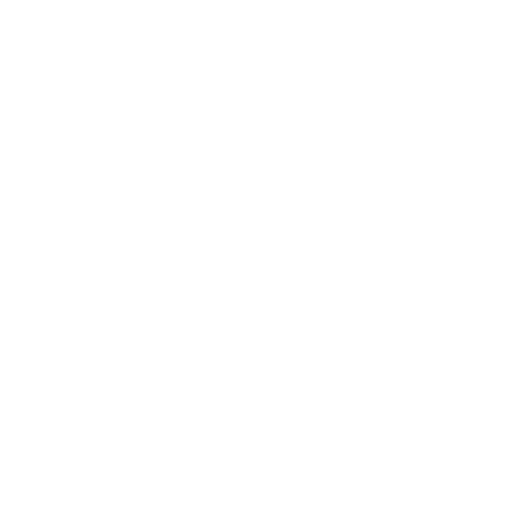
t = 0.00 s
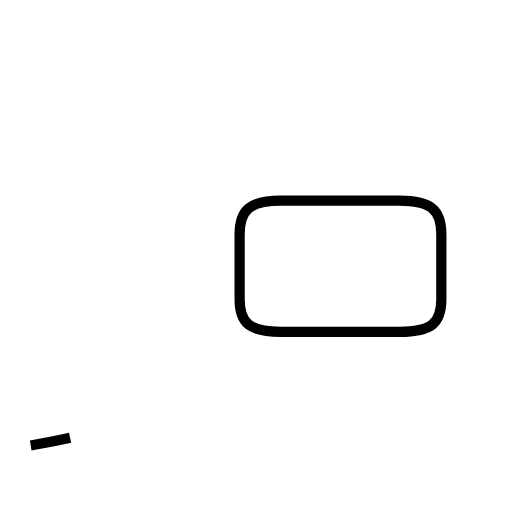
t = 1.92 s
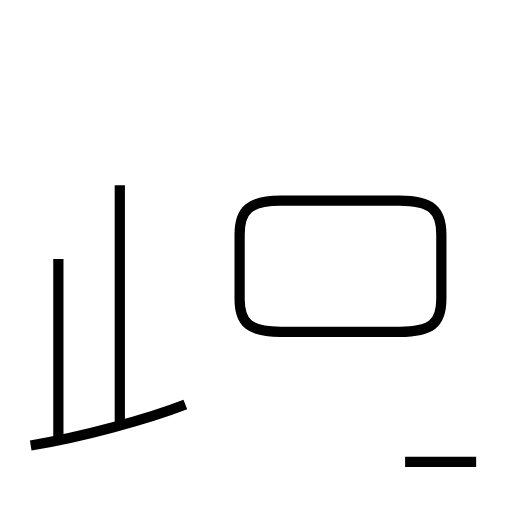
t = 3.73 s
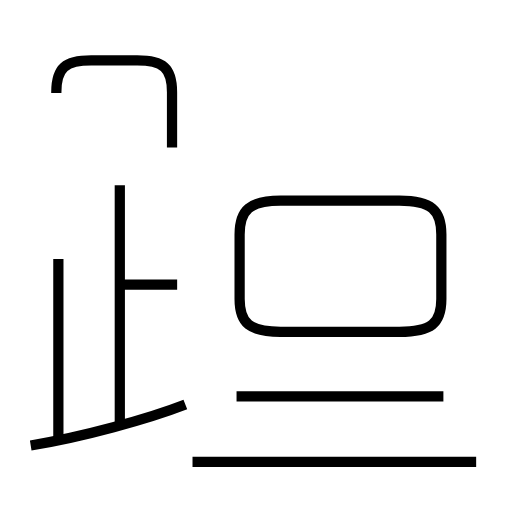
t = 5.74 s
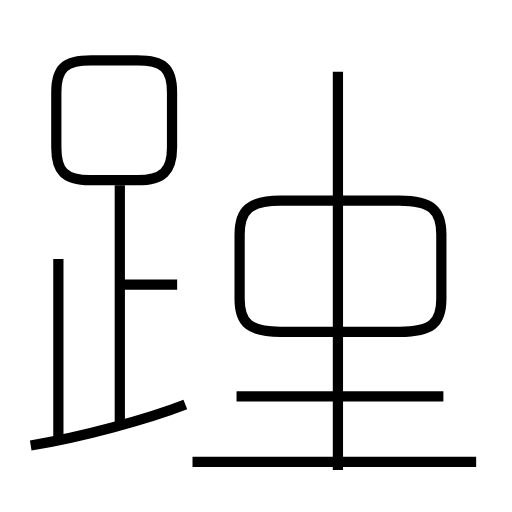
t = 7.53 s
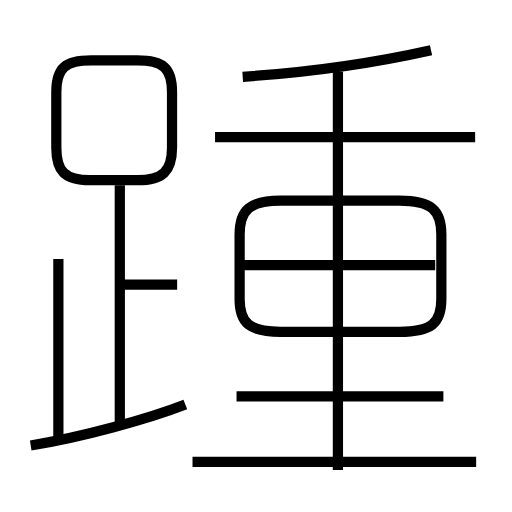
t = 9.42 s

The animated SVG that drew these frames (rendered in a browser with its animation timeline set to each time). Animation: 12 SMIL elements (animate=12); one cycle of 9.41 s.

<?xml version='1.0' encoding='utf-8'?>
<svg viewBox="0.0 -6.0 50.0 50.0" version="1.1" xmlns="http://www.w3.org/2000/svg"><rect x="-1000" y="-1000" width="2000" height="2000" stroke="white" fill="white" /><g style="fill:none;stroke:#000000;stroke-width:1"><path d="M 39.0 -24.4 L 27.4 -24.4 C 24.4 -24.4 23.4 -23.5 23.4 -21.1 L 23.4 -14.8 C 23.4 -12.4 24.4 -11.6 27.4 -11.6 L 39.0 -11.6 C 42.1 -11.6 43.1 -12.4 43.1 -14.8 L 43.1 -21.1 C 43.1 -23.5 42.1 -24.4 39.0 -24.4 Z " transform="translate(0.0 38.0)" stroke-dasharray="60.11678366000167" stroke-dashoffset="60.11678366000167"><animate attributeName="stroke-dashoffset" from="60.11678366000167" to="0" dur="1.80350350980005s" begin="0s" fill="freeze" /></path><path d="M 3.0 -0.5 C 8.0 -1.3 14.5 -3.1 18.1 -4.5 " transform="translate(0.0 38.0)" stroke-dasharray="15.64344952929237" stroke-dashoffset="15.64344952929237"><animate attributeName="stroke-dashoffset" from="15.64344952929237" to="0" dur="0.4693034858787711s" begin="1.80350350980005s" fill="freeze" /></path><path d="M 5.7 -0.7 L 5.7 -18.7 " transform="translate(0.0 38.0)" stroke-dasharray="18.0" stroke-dashoffset="18.0"><animate attributeName="stroke-dashoffset" from="18.0" to="0" dur="0.54s" begin="2.2728069956788213s" fill="freeze" /></path><path d="M 11.7 -2.4 L 11.7 -25.9 " transform="translate(0.0 38.0)" stroke-dasharray="23.5" stroke-dashoffset="23.5"><animate attributeName="stroke-dashoffset" from="23.5" to="0" dur="0.705s" begin="2.8128069956788213s" fill="freeze" /></path><path d="M 46.5 1.1 L 18.8 1.1 " transform="translate(0.0 38.0)" stroke-dasharray="27.7" stroke-dashoffset="27.7"><animate attributeName="stroke-dashoffset" from="27.7" to="0" dur="0.831s" begin="3.5178069956788214s" fill="freeze" /></path><path d="M 17.3 -16.2 L 11.8 -16.2 " transform="translate(0.0 38.0)" stroke-dasharray="5.5" stroke-dashoffset="5.5"><animate attributeName="stroke-dashoffset" from="5.5" to="0" dur="0.16499999999999998s" begin="4.348806995678821s" fill="freeze" /></path><path d="M 43.3 -5.3 L 23.1 -5.3 " transform="translate(0.0 38.0)" stroke-dasharray="20.199999999999996" stroke-dashoffset="20.199999999999996"><animate attributeName="stroke-dashoffset" from="20.199999999999996" to="0" dur="0.6059999999999999s" begin="4.513806995678821s" fill="freeze" /></path><path d="M 16.8 -29.6 L 16.8 -35.0 C 16.8 -37.4 15.9 -38.1 13.4 -38.1 L 8.9 -38.1 C 6.4 -38.1 5.5 -37.4 5.5 -35.0 L 5.5 -29.6 C 5.5 -27.3 6.3 -26.4 8.8 -26.4 L 13.4 -26.4 C 15.9 -26.4 16.8 -27.3 16.8 -29.6 Z " transform="translate(0.0 38.0)" stroke-dasharray="41.58271661231563" stroke-dashoffset="41.58271661231563"><animate attributeName="stroke-dashoffset" from="41.58271661231563" to="0" dur="1.2474814983694689s" begin="5.119806995678821s" fill="freeze" /></path><path d="M 33.0 1.9 L 33.0 -37.0 " transform="translate(0.0 38.0)" stroke-dasharray="38.9" stroke-dashoffset="38.9"><animate attributeName="stroke-dashoffset" from="38.9" to="0" dur="1.1669999999999998s" begin="6.36728849404829s" fill="freeze" /></path><path d="M 42.5 -18.1 L 23.8 -18.1 " transform="translate(0.0 38.0)" stroke-dasharray="18.7" stroke-dashoffset="18.7"><animate attributeName="stroke-dashoffset" from="18.7" to="0" dur="0.5609999999999999s" begin="7.5342884940482895s" fill="freeze" /></path><path d="M 46.4 -30.6 L 21.0 -30.6 " transform="translate(0.0 38.0)" stroke-dasharray="25.4" stroke-dashoffset="25.4"><animate attributeName="stroke-dashoffset" from="25.4" to="0" dur="0.7619999999999999s" begin="8.09528849404829s" fill="freeze" /></path><path d="M 23.7 -36.5 C 29.6 -36.9 36.3 -37.8 42.1 -39.1" transform="translate(0.0 38.0)" stroke-dasharray="18.599644253142284" stroke-dashoffset="18.599644253142284"><animate attributeName="stroke-dashoffset" from="18.599644253142284" to="0" dur="0.5579893275942684s" begin="8.85728849404829s" fill="freeze" /></path></g></svg>
